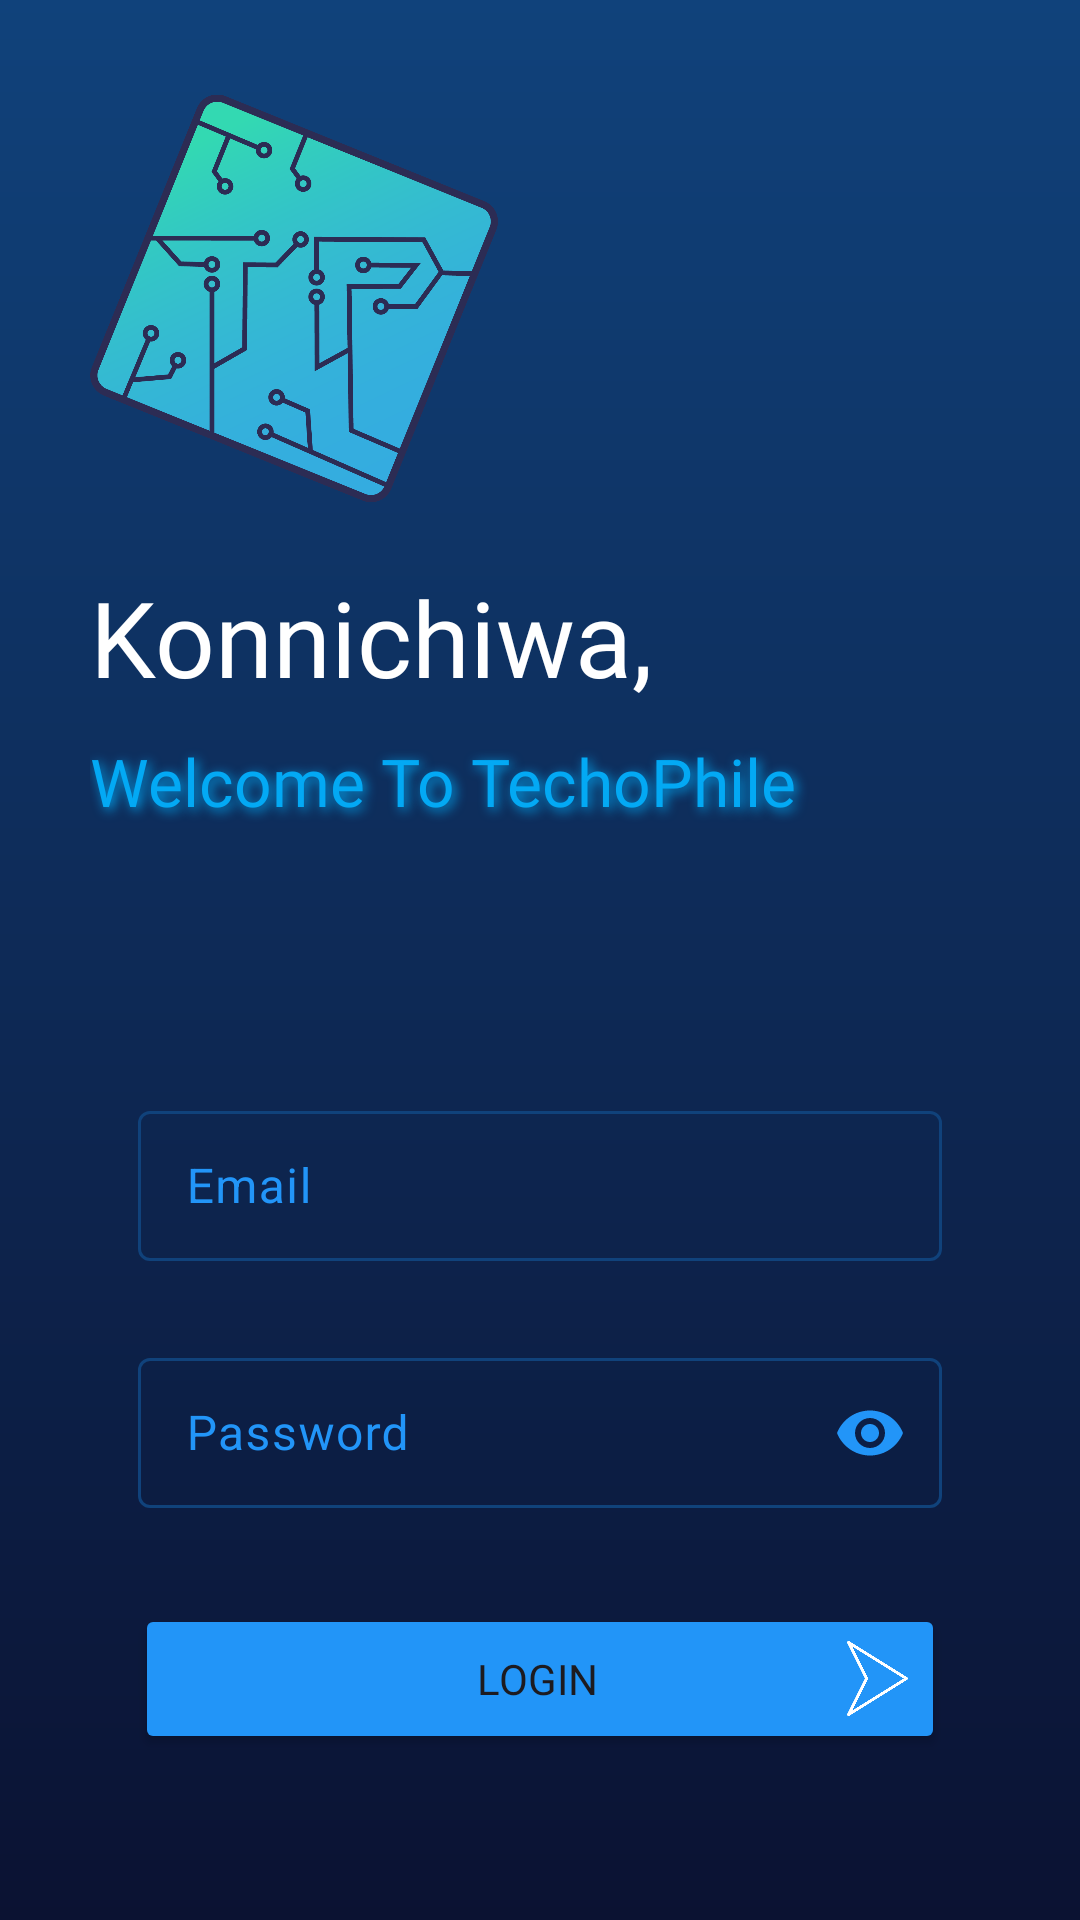

The Android layout XML behind this screen, and the referenced resources:
<!-- AndroidManifest.xml: application theme Theme.Techophile1 -->
<!-- res/layout/activity_login.xml -->
<?xml version="1.0" encoding="utf-8"?>
<LinearLayout xmlns:android="http://schemas.android.com/apk/res/android"
    xmlns:app="http://schemas.android.com/apk/res-auto"
    xmlns:tools="http://schemas.android.com/tools"
    android:layout_width="match_parent"
    android:layout_height="match_parent"
    tools:context=".Login"
    android:background="@drawable/gradient_blue"
    android:orientation="vertical"
    android:padding="30dp">


    <ImageView
        android:id="@+id/logoBg"
        android:layout_width="136dp"
        android:layout_height="139dp"
        app:srcCompat="@drawable/app_logo"
        tools:layout_editor_absoluteX="16dp"
        tools:layout_editor_absoluteY="2dp" />

    <TextView
        android:id="@+id/hola"
        android:layout_width="match_parent"
        android:layout_height="wrap_content"
        android:layout_marginTop="20dp"
        android:fontFamily="@font/aclonica"
        android:text="Konnichiwa,"
        android:textColor="#FFFFFF"
        android:textSize="35sp"
        android:transitionName="hola_trans" />
    <TextView
        android:id="@+id/welcome"
        android:layout_width="match_parent"
        android:layout_height="wrap_content"
        android:layout_marginTop="10dp"
        android:fontFamily="@font/aclonica"
        android:text="Welcome To TechoPhile"
        android:shadowColor="@color/lightBlue2"
        android:shadowDx="3"
        android:shadowDy="3"
        android:shadowRadius="9"
        android:textColor="@color/lightBlue2"
        android:textSize="22sp" />
    <LinearLayout
        android:layout_width="match_parent"
        android:layout_height="wrap_content"
        android:orientation="vertical"
        android:layout_marginTop="80dp"
        >

        <com.google.android.material.textfield.TextInputLayout
            android:id="@+id/email"
            style="@style/Widget.Material3.TextInputEditText.OutlinedBox"
            android:layout_width="match_parent"
            android:layout_height="wrap_content"
            android:hint="Email"
            android:paddingTop="10dp"
            android:textColorHint="@color/lightBlue"
            app:boxStrokeColor="@color/lightBlue"
            app:boxStrokeWidthFocused="2dp"
            app:counterTextColor="@color/lightBlue2"
            app:hintTextColor="@color/lightBlue">

            <com.google.android.material.textfield.TextInputEditText
                android:layout_width="match_parent"
                android:layout_height="50dp"
                android:textColor="@color/white" />
        </com.google.android.material.textfield.TextInputLayout>

        <com.google.android.material.textfield.TextInputLayout
            android:id="@+id/pass"
            style="@style/Widget.Material3.TextInputEditText.OutlinedBox"
            android:layout_width="match_parent"
            android:layout_height="wrap_content"
            android:hint="Password"
            android:paddingTop="10dp"
            android:textColorHint="@color/lightBlue"
            app:boxStrokeColor="@color/lightBlue"
            app:boxStrokeWidthFocused="2dp"
            app:counterTextColor="@color/lightBlue"
            app:hintTextColor="@color/lightBlue"
            app:endIconMode="password_toggle"
            app:endIconTint="@color/lightBlue">

            <com.google.android.material.textfield.TextInputEditText
                android:layout_width="match_parent"
                android:layout_height="50dp"
                android:inputType="textPassword"
                android:textColor="@color/white"
                />
        </com.google.android.material.textfield.TextInputLayout>

        <Button
            android:id="@+id/login"
            android:layout_width="match_parent"
            android:layout_height="50dp"
            android:layout_marginHorizontal="15dp"
            android:layout_gravity="center"
            android:backgroundTint="@color/lightBlue"
            android:drawableEnd="@drawable/arrow_smaller"
            android:drawableTint="@color/white"
            android:padding="10dp"
            android:gravity="center"
            android:layout_marginTop="15dp"
            android:layout_marginBottom="20dp"
            android:fontFamily="@font/aclonica"
            android:text="       Login"
            app:cornerRadius="7dp" />

        <Button
            android:id="@+id/reg"
            android:layout_width="match_parent"
            android:layout_height="52dp"
            android:layout_gravity="center"
            android:layout_marginHorizontal="15dp"
            android:backgroundTint="#00000000"
            android:fontFamily="@font/aclonica"
            android:gravity="center"
            android:textColor="@color/lightBlue2"
            android:text="Create Account"
            app:cornerRadius="7dp"
            app:strokeColor="#2196F3"
            app:strokeWidth="2dp" />
    </LinearLayout>

</LinearLayout>
<!-- resources referenced by this layout -->
<resources>
  <color name="lightBlue">#2295f8</color>
  <color name="lightBlue2">#03A9F4</color>
  <color name="white">#FFFFFFFF</color>
  <!-- drawable app_logo: png bitmap (drawable-hdpi, 225960 bytes) -->
  <!-- drawable arrow_smaller (drawable) -->
  <?xml version="1.0" encoding="utf-8"?>
  <layer-list xmlns:android="http://schemas.android.com/apk/res/android">
      <item
          android:drawable="@drawable/right_arrow"
          android:width="25dp"
          android:height="25dp"
          >
      </item>
  
  </layer-list>
  <!-- drawable gradient_blue (drawable) -->
  <?xml version="1.0" encoding="utf-8"?>
  <shape xmlns:android="http://schemas.android.com/apk/res/android">
  
      <gradient
          android:angle="-90"
          android:endColor="@color/endColor"
          android:startColor="@color/startColor" />
  </shape>
  <style name="Theme.Techophile1" parent="Base.Theme.Techophile1" />
  <!-- drawable right_arrow: png bitmap (drawable-hdpi, 12463 bytes) -->
  <color name="endColor">#0b1232</color>
  <color name="startColor">#10427b</color>
  <style name="Base.Theme.Techophile1" parent="Theme.Material3.DayNight.NoActionBar">
          
          
          <item name="android:windowIsTranslucent">true</item>
          
          <item name="android:forceDarkAllowed">false</item>
      </style>
</resources>
